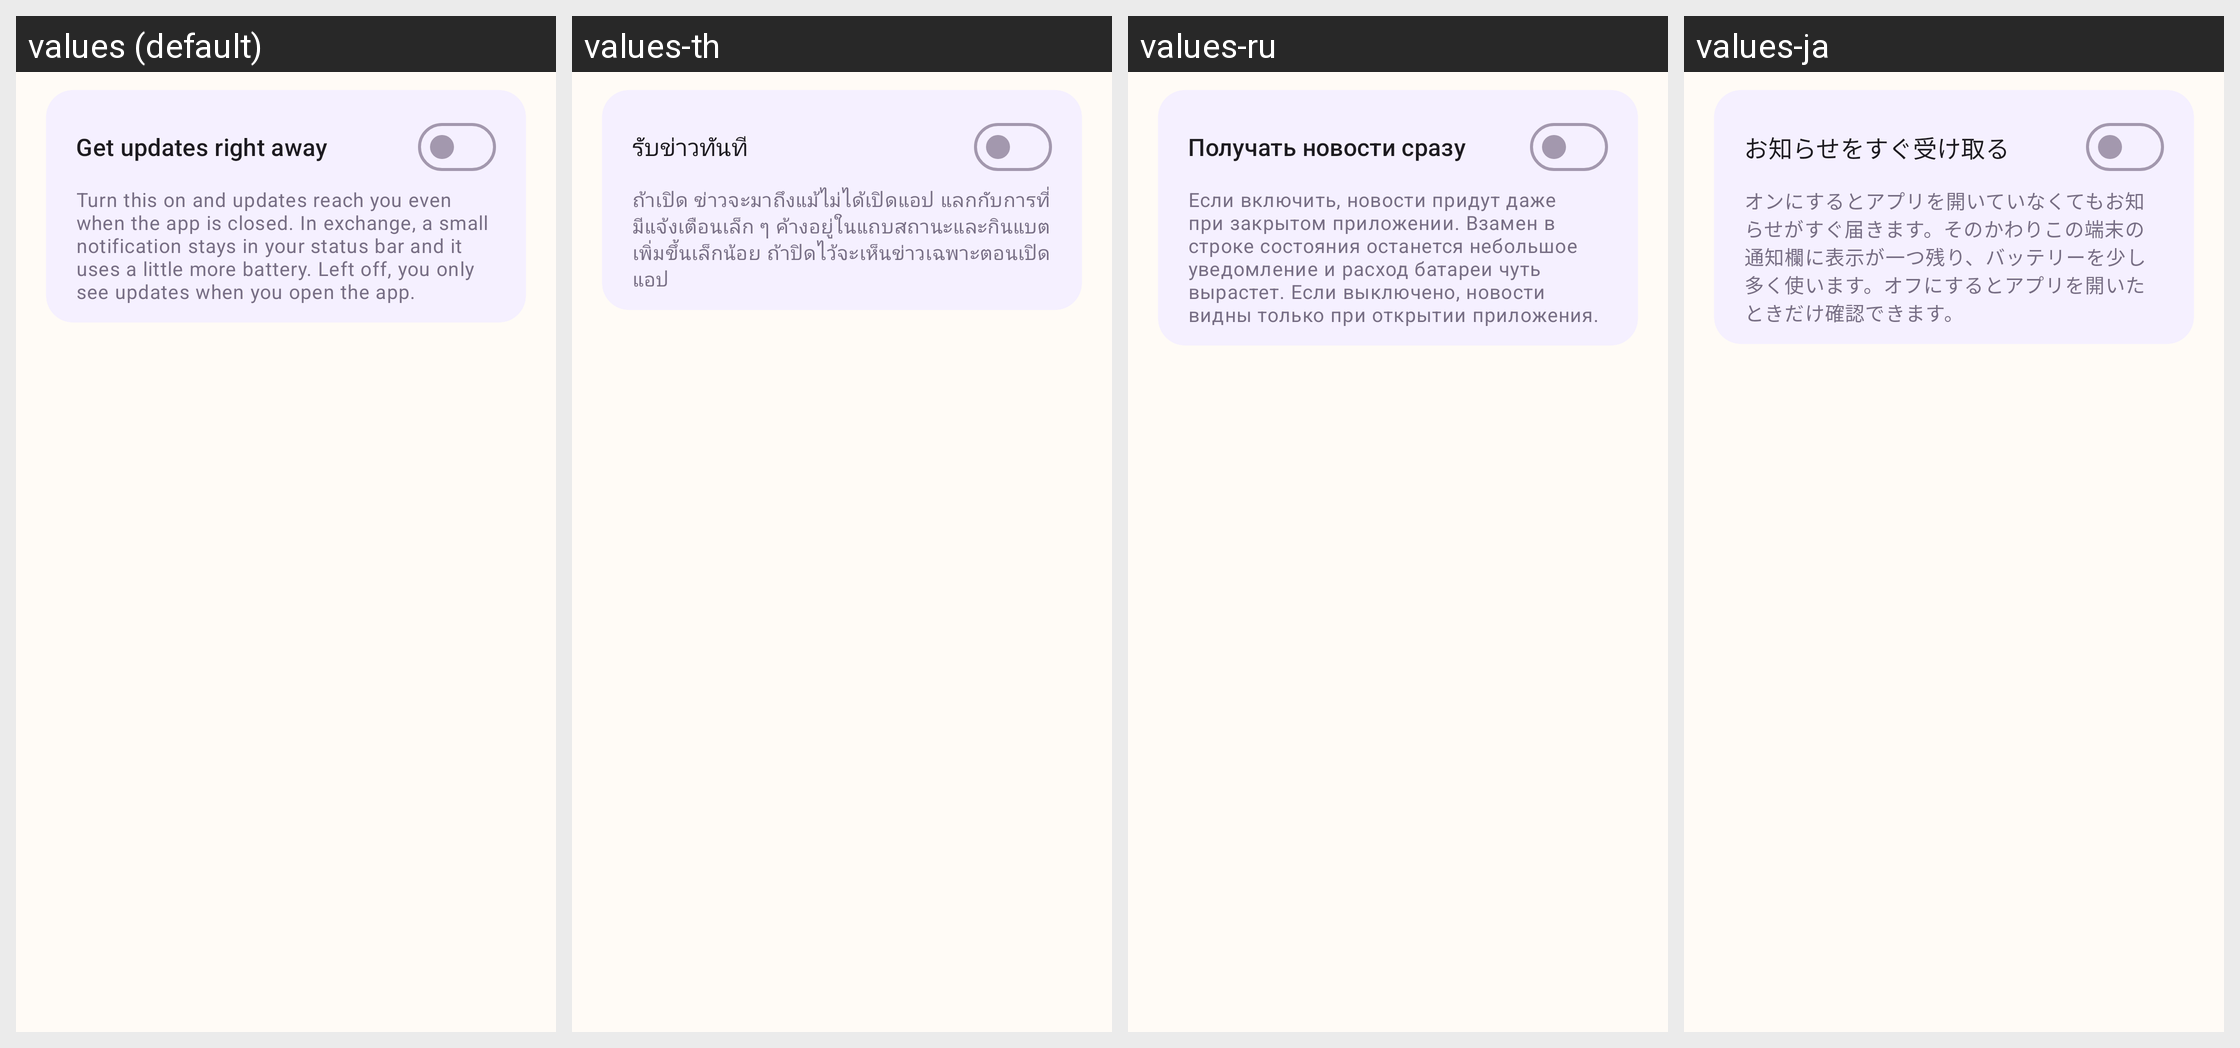

The Android screen above is rendered under several locales of the same app. Produce the string resources it draws, with the default and per-locale values.
Android screen res/layout/fragment_alert.xml rendered under 4 locales, left to right: values (default), values-th, values-ru, values-ja. Device: Nexus 5 (rendered at 1080×1920; each locale shown at half size, 540×960, under a caption strip naming it); theme Theme.KidCare.
Other locales in the repository, not shown: values-de, values-es, values-fr, values-in, values-it, values-ko, values-pt, values-vi, values-zh, values-zh-rHK, values-zh-rTW.
Strings drawn on this screen, with the default value and each locale's value (text and hints the layout hard-codes, and strings that could not be matched under every locale, appear in the picture but are not listed):

alert_service_switch
  values: Get updates right away
  values-th: รับข่าวทันที
  values-ru: Получать новости сразу
  values-ja: お知らせをすぐ受け取る

alert_service_hint
  values: Turn this on and updates reach you even when the app is closed. In exchange, a small notification stays in your status bar and it uses a little more battery. Left off, you only see updates when you open the app.
  values-th: ถ้าเปิด ข่าวจะมาถึงแม้ไม่ได้เปิดแอป แลกกับการที่มีแจ้งเตือนเล็ก ๆ ค้างอยู่ในแถบสถานะและกินแบตเพิ่มขึ้นเล็กน้อย ถ้าปิดไว้จะเห็นข่าวเฉพาะตอนเปิดแอป
  values-ru: Если включить, новости придут даже при закрытом приложении. Взамен в строке состояния останется небольшое уведомление и расход батареи чуть вырастет. Если выключено, новости видны только при открытии приложения.
  values-ja: オンにするとアプリを開いていなくてもお知らせがすぐ届きます。そのかわりこの端末の通知欄に表示が一つ残り、バッテリーを少し多く使います。オフにするとアプリを開いたときだけ確認できます。
